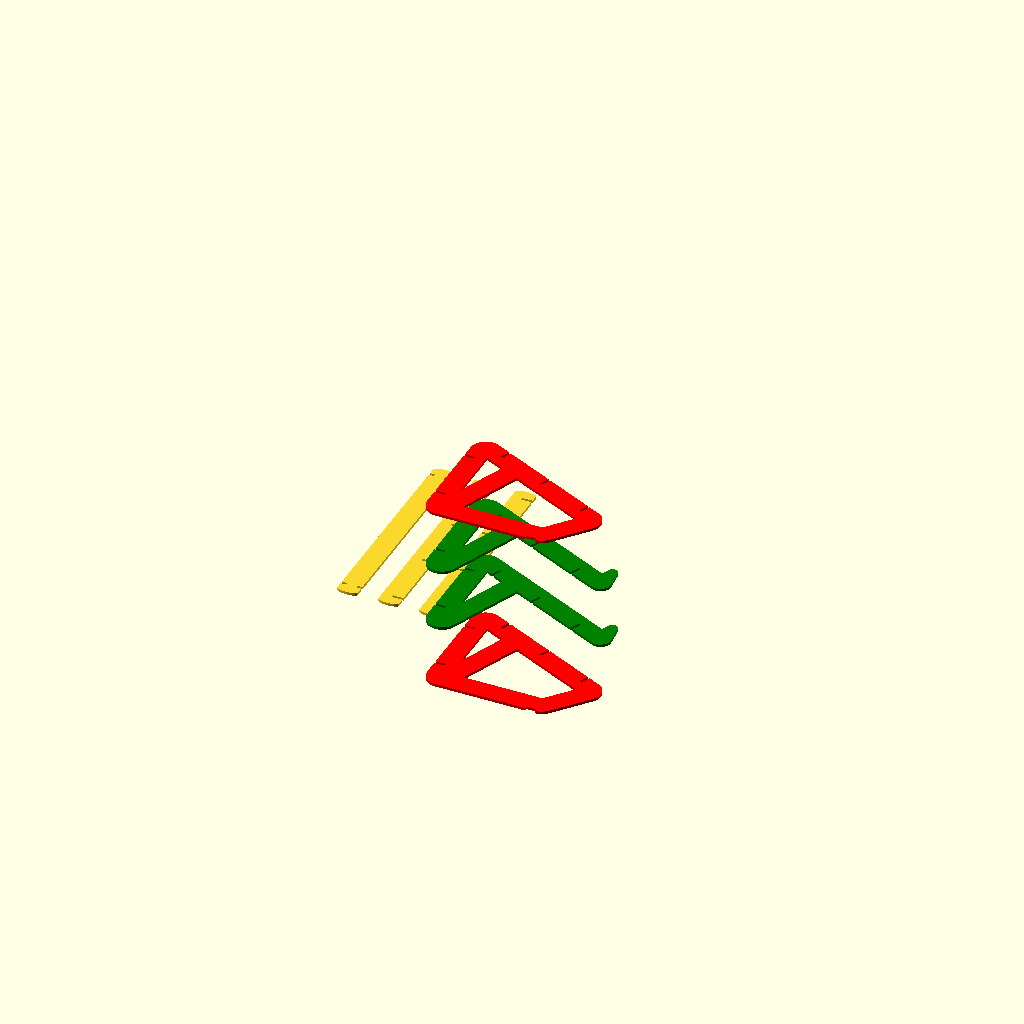
Cell 1: the model at its default parameters.
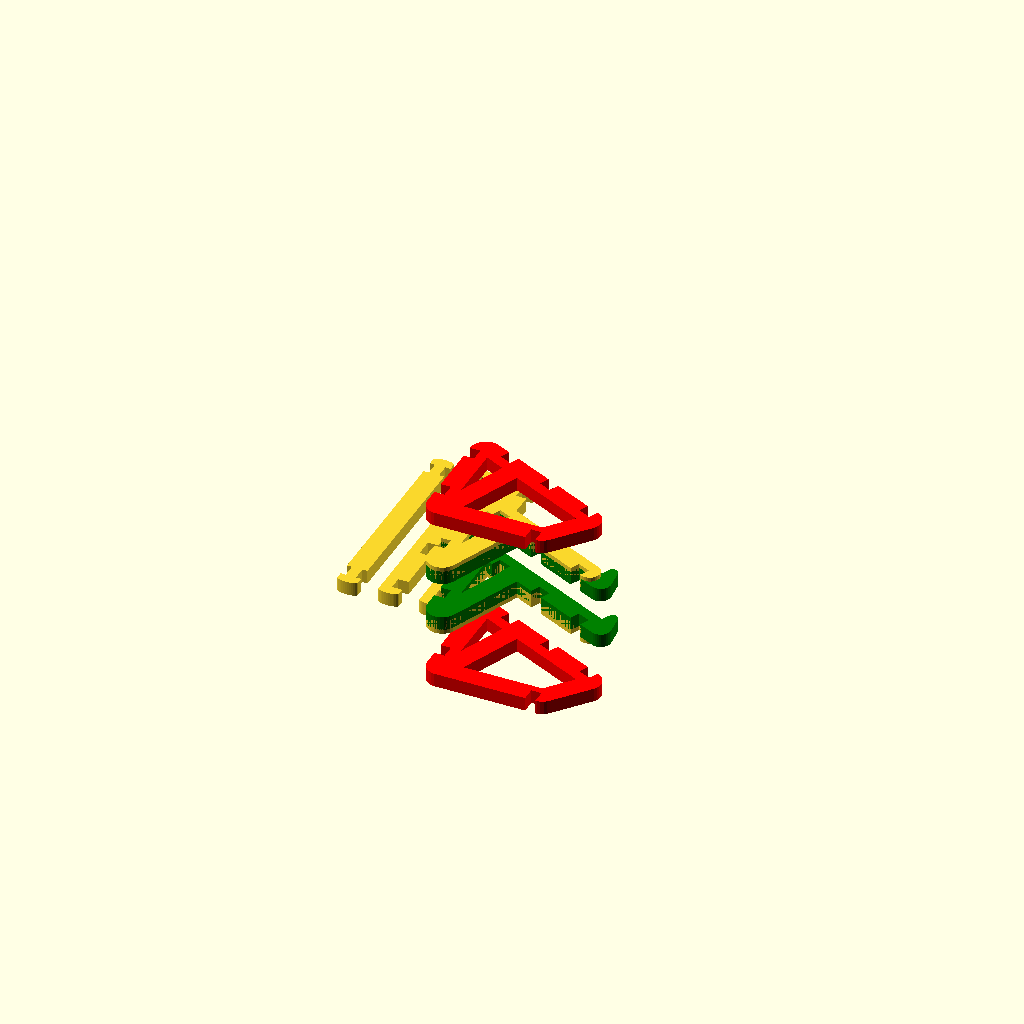
Cell 2 — material_thickness set to 20, the other parameters unchanged.
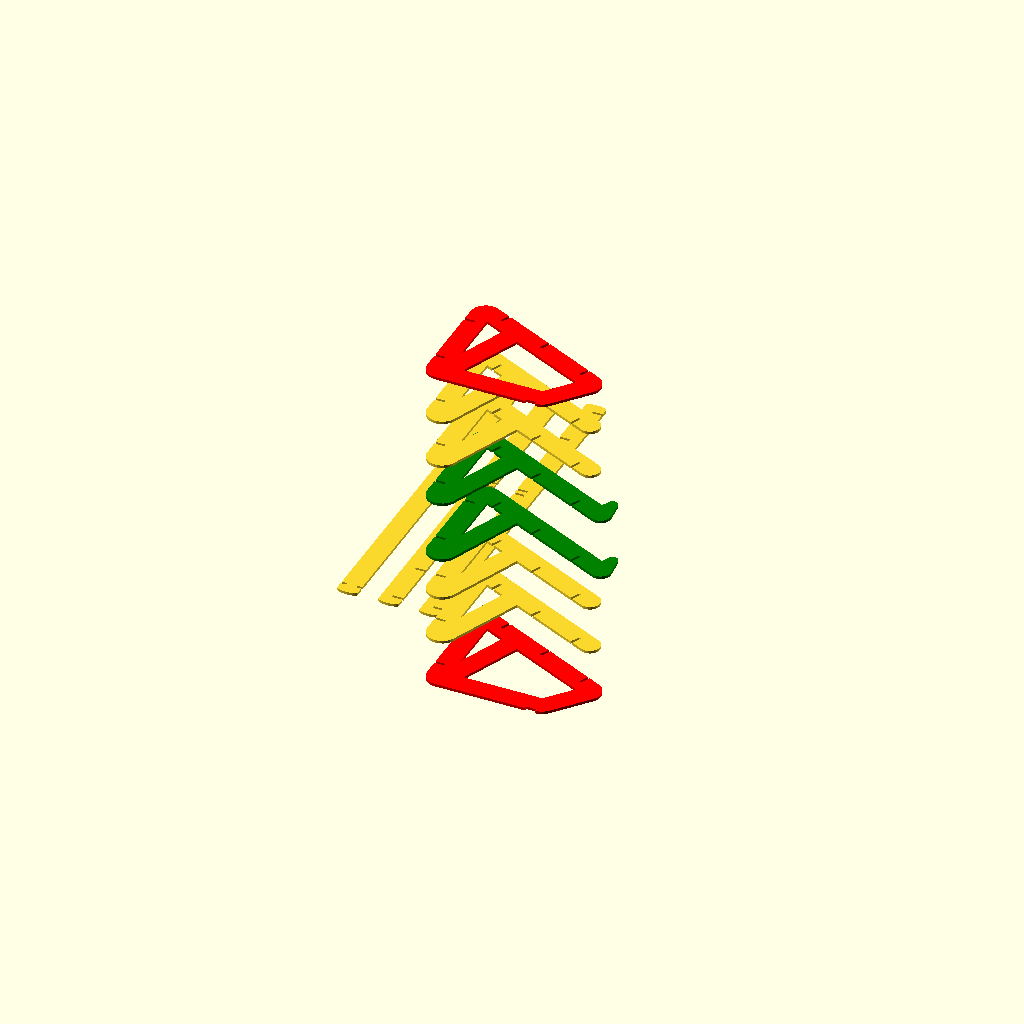
Cell 3: the same model with stand_width = 500.
All cells are drawn from one camera (rotation 55°, 0°, 25°, orthographic, colour scheme Cornfield), so only the parameter changes between them.
Source of the model, inputs/thingiverse/files/thing-3350495/files/Notebook-stand-2.scad:
/*[ Stand properties.  Size to your laptop]*/

//Thickness of material used (subtract as needed to account for kerf)
material_thickness = 4.0; //[1 : 0.1 : 20]

//The size of the kerf (4mm MDF = 0.23) (size to materiel and machine)
kerf = 0.23; //[0 : 0.01 : 0.5]

//the total width of the stand (not including any overhang)
stand_width = 280; //[200 : 5 : 500]

//Optional crossmember overhang for pressfit side support
cross_member_overhang = 10; //[0 : 1 :50]

//Height of the back of the stand
stand_height = 180; //[100 : 5 : 300]

//Depth bottom edge support legs (shorter than upper deck but too short and stand will be unstable)
lower_deck_depth = 190; //[150 : 5 : 300]

//Upper deck depth (too short and laptop will fall off the back, too long and stand will be unstable)
upper_deck_depth = 250; //[200 : 5 : 300]

//The angle of the upper deck. Generally between 20-30 degress, increase to make steeper
upper_deck_angle = 25; //[0 : 1 : 40]

/*[ Support structure properties]*/

//The width of the side spars, set too thin will make for a fragile stand
side_spar_thickness = 30; //[20 : 1 : 40]

//The suggested spacing between supports. Automatically adjusts support numbers for optimal placement
spar_spacing = 70; //[10 : 1 : 100]

//The suggested spacing between cross members. Automatically adjusts support numbers for optimal placement
cross_member_spacing = 60;//[10 : 1 : 100]

//Adjustment to move internal supports when there are conflicts with crossmembers
internal_spar_upper_deck_depth_divisor = 0.25; //[0.1 : 0.05 : 1]

//increase the number of end layers for increased stand strength with thinner materiels
edge_supports_layers = 1; //[1 : 1 : 10]

//The radius of corners, Smaller numbers make for sharper corners
curve_radius = 22; //[15 : 1 : 35]

/*[ Laptop Lip properties. Size appropriately to your laptop]*/

//The center width of supports with lips. For better stability > 90 is reccomended
upper_deck_front_lip_width = 94; //[50 : 5 : 400]

//The height the lip needed to catch the front edge of your laptop
upper_deck_front_lip_height = 12; //[0 : 5 : 50]

//The length the laptop can extends past the front of the top deck.
upper_deck_front_lip_depth = 0; //[-20 : 5 : 30]

//Cuts holes for a middle crossmember for extra support with thinner or deeper stands
use_bottom_mid_crossmember = "false";//[true, false]

/*[ Model properties.]*/

//The resolution of the curves. Higher values give smoother curves but increases render time.
resolution = 30; //[10 : 10 : 120]

//show 2d projection of individual parts with a 100mm square for scale
projection = "false";//[true, false]

$fn = resolution;

actualStandWidth = stand_width - material_thickness;
acutalLipWidth = upper_deck_front_lip_width - material_thickness;
upper_deck_rear_height = stand_height - 2 * curve_radius;
actual_lower_deck_depth = lower_deck_depth - curve_radius;
actual_upper_deck_depth = upper_deck_depth - curve_radius;

if (projection == "true") {
    //end support
    projection() side(true, false);
    //inner support
    projection() translate([0,upper_deck_rear_height * 1.5,0] )side(true, true);
    //inner support with lip
    projection() translate([actual_lower_deck_depth * 1.5,0 ,0] )side(false, true);
    //cross member
    projection()  translate ([-10-curve_radius-(side_spar_thickness * 2),0,0]) crossMember(true);
    projection()  translate ([-10-curve_radius-(side_spar_thickness * 4),0,0]) crossMember(false);
    projection() translate ([-10-curve_radius-(side_spar_thickness * 6),0,0]) bottomRightCrossMember();
    
    //scale
    translate([actual_lower_deck_depth * 1.5, upper_deck_rear_height,0] ) square([100,100]);

} else {
    supportStructure();
    translate ([-10-curve_radius-(side_spar_thickness * 2),0,0]) crossMember(true);
    translate ([-10-curve_radius-(side_spar_thickness * 4),0,0]) crossMember(false);
    translate ([-10-curve_radius-(side_spar_thickness * 6),0,0]) bottomRightCrossMember();
}

module supportStructure() {    
    normal_spar_count = floor(actualStandWidth / spar_spacing);
    normal_spar_spacing = actualStandWidth  / normal_spar_count;
    
    lipspaceLeft  = actualStandWidth / 2.0 - acutalLipWidth / 2.0;
    lipspaceRight = actualStandWidth / 2.0 + acutalLipWidth / 2.0;

    for(i=[0:normal_spar_count]) {
        if (upper_deck_front_lip_height == 0 || i * normal_spar_spacing < lipspaceLeft || i * normal_spar_spacing > lipspaceRight) {
            if ( i==0 || i == normal_spar_count) {
                    translate([0,0,i*normal_spar_spacing]) color("red") side(true, false);
            } else {
                if (abs(i*normal_spar_spacing - lipspaceLeft) > 5 && abs(i*normal_spar_spacing - lipspaceRight) > 5) {
                    translate([0,0,i*normal_spar_spacing]) side(true, true);
                }
            }
        } 
    }
    
    //double up end supports?
    if (edge_supports_layers > 1) {
        for(i=[2:edge_supports_layers]) {
            diff = i - 1;
            translate([0,0,diff*material_thickness]) color("red") side(true, false);
            translate([0,0,actualStandWidth - diff*material_thickness]) color("red") side(true, false);
        }
   }
     
    //add 2 lipped spars
    if (upper_deck_front_lip_height > 0) {
       normal_lip_count = floor(acutalLipWidth / spar_spacing);
       if (normal_lip_count < 2) {
            translate([0,0,lipspaceLeft]) color("green") side(false, true);
            translate([0,0,lipspaceRight]) color("green") side(false, true);
      } else {
           normal_lip_spacing = acutalLipWidth / normal_lip_count;
           for(i=[0:normal_lip_count]) {
                translate([0,0,lipspaceLeft + i*normal_lip_spacing]) color("blue") side(false, true);
            }
        }
    }
 
}


module side(hideLip, isInternal) {    
    linear_extrude(height=material_thickness) {
        difference() { //remove crossmember holes
            union() {
                if (!isInternal) {
                    difference() {
                        edgeSidePieces();     
                        offset(r = -side_spar_thickness) edgeSidePieces();
                    }
                   difference() {
                        edgeSupportPieces();     
                        offset(r = -side_spar_thickness) edgeSupportPieces();
                    }
                } else {
                    difference() {
                        internalSidePieces();     
                        offset(r = -side_spar_thickness) internalSidePieces();
                    }
                }
                     
                if (!hideLip) {
                    topDeckLip();
                }
            }
            //subtract cross members
            crossMemberHoles(isInternal);
        }
    }
}

module edgeSupportPieces() {
         hull () {
        //top left
        translate([0, 0, 0]) circle(r=curve_radius);
        //top right
        rotate([0,0,-upper_deck_angle]) translate([(actual_upper_deck_depth - curve_radius) * internal_spar_upper_deck_depth_divisor , 0, 0]) circle(r=curve_radius);
        //bottom left
        translate([0, -upper_deck_rear_height, 0]) circle(r=curve_radius);
        
     }
 }

module edgeSidePieces() {
    hull () {
        //top left
        translate([0, 0, 0]) circle(r=curve_radius);
        //top right
        rotate([0,0,-upper_deck_angle]) translate([actual_upper_deck_depth - curve_radius, 0]) circle(r=curve_radius);
        //bottom left
        translate([0, -upper_deck_rear_height, 0]) circle(r=curve_radius);
        //bottom right
         translate([actual_lower_deck_depth - curve_radius, -upper_deck_rear_height, 0]) circle(r=curve_radius);
    }
}

module internalSidePieces() {
    union() {
                   rotate([0,0,-upper_deck_angle]) hull () {
                       //make sure spar extends out to lip
        translate([0, curve_radius - side_spar_thickness/2.0, 0]) circle(d=side_spar_thickness);
         translate([actual_upper_deck_depth - curve_radius, curve_radius - side_spar_thickness/2.0, 0]) circle(d=side_spar_thickness);

                   }

    difference() {
    hull () {
        //top left
        translate([0, 0, 0]) circle(r=curve_radius);
        //top right
        rotate([0,0,-upper_deck_angle]) translate([(actual_upper_deck_depth - curve_radius) * internal_spar_upper_deck_depth_divisor , 0, 0]) circle(r=curve_radius);
        //bottom left
        translate([0, -upper_deck_rear_height, 0]) circle(r=curve_radius);
        
     }
     }
    }

}

module topDeckLip() {
    //top right
    rotate([0,0,-upper_deck_angle])
    union() {
            hull () {
                     translate([actual_upper_deck_depth - curve_radius, curve_radius - side_spar_thickness, 0]) square([side_spar_thickness/2.0,side_spar_thickness]);
                     translate([actual_upper_deck_depth + upper_deck_front_lip_depth, curve_radius - side_spar_thickness/2.0, 0]) circle(d=side_spar_thickness);
            }
             hull () {
                     translate([actual_upper_deck_depth + upper_deck_front_lip_depth, curve_radius - side_spar_thickness/2.0, 0]) circle(d=side_spar_thickness);
                     translate([actual_upper_deck_depth + upper_deck_front_lip_depth - side_spar_thickness/4.0, curve_radius + upper_deck_front_lip_height, 0]) circle(d=side_spar_thickness/2.0);

        }
    }  
}

module crossMemberHoles(isInternal) {
    
    //back members
    actual_back_height = upper_deck_rear_height - 2 *curve_radius;
    back_crossMember_count = floor(actual_back_height / cross_member_spacing);
    back_crossMember_spacing = actual_back_height  / back_crossMember_count;
       
    //do not stagger back, makes assembly hard
    for(i=[0:back_crossMember_count]) {
        translate([-curve_radius,-i * back_crossMember_spacing - curve_radius,0]) 
            square([side_spar_thickness / 2.0, material_thickness - kerf]);
         
    }

    //top members
    actual_top_depth = actual_upper_deck_depth - 3 * curve_radius;
    top_crossMember_count = floor(actual_top_depth / cross_member_spacing);
    top_crossMember_spacing = actual_top_depth  / top_crossMember_count;
       
    for(i=[0:top_crossMember_count]) {
            if (isInternal) { //stagger holes
              rotate([0,0,-upper_deck_angle]) 
                translate([i * top_crossMember_spacing + curve_radius ,curve_radius - side_spar_thickness-0.1,0]) 
                    square([material_thickness - kerf,side_spar_thickness / 2.0]);
            } else {
               rotate([0,0,-upper_deck_angle]) 
                translate([i * top_crossMember_spacing + curve_radius ,curve_radius - side_spar_thickness / 2.0 +0.1,0]) 
                    square([material_thickness - kerf,side_spar_thickness / 2.0]);
         }
    }
    
    //bottom right
    translate([actual_lower_deck_depth - (curve_radius + side_spar_thickness / 2.0) ,-upper_deck_rear_height - curve_radius,0]) 
                    square([side_spar_thickness / 2.0 - kerf, material_thickness - kerf]);

    if (use_bottom_mid_crossmember == "true") {
     //bottom mid
        translate([actual_lower_deck_depth/2.0 - (curve_radius/2.0) ,-upper_deck_rear_height - curve_radius,0]) 
                    square([side_spar_thickness / 2.0 - kerf, material_thickness - kerf]);
    }


}

module basicCrossMember() {
           hull() {
            square([side_spar_thickness, stand_width]);
            if (cross_member_overhang > 0) {
                if (cross_member_overhang < side_spar_thickness) {
                    translate([side_spar_thickness/2.0,-cross_member_overhang,0]) 
                        resize([side_spar_thickness, cross_member_overhang, 0])
                            circle(d=side_spar_thickness);
                    translate([side_spar_thickness/2.0,stand_width+cross_member_overhang,0]) 
                           resize([side_spar_thickness, cross_member_overhang, 0])
                                circle(d=side_spar_thickness);        
                    }else {
                    translate([side_spar_thickness/2.0,-cross_member_overhang,0]) 
                                circle(d=side_spar_thickness);
                    translate([side_spar_thickness/2.0,stand_width+cross_member_overhang,0]) 
                                circle(d=side_spar_thickness);
                }
            } 
        }
    }

module bottomRightCrossMember() {
        linear_extrude(height=material_thickness) {
  
    difference() {

       //material
        basicCrossMember();
    
      //doubled up end supports?
        for(i=[1:edge_supports_layers]) {
            diff = i - 1;
            translate([0,diff*material_thickness,0]) square([side_spar_thickness/4.0, material_thickness-kerf]);
            translate([3*side_spar_thickness/4.0,diff*material_thickness,0]) square([side_spar_thickness/4.0, material_thickness-kerf]);
            translate([0,actualStandWidth - diff*material_thickness,0]) square([side_spar_thickness/4.0, material_thickness-kerf]);
            translate([3*side_spar_thickness/4.0,actualStandWidth - diff*material_thickness,0]) square([side_spar_thickness/4.0, material_thickness-kerf]);
          }
      }
  }

}

module crossMember(isReversed) {
    
        linear_extrude(height=material_thickness) {

    difference() {

        //material
        basicCrossMember();   
        //cutouts
        
        normal_spar_count = floor(actualStandWidth / spar_spacing);
        normal_spar_spacing = actualStandWidth  / normal_spar_count;

        lipspaceLeft  = actualStandWidth / 2.0 - acutalLipWidth / 2.0;
        lipspaceRight = actualStandWidth / 2.0 + acutalLipWidth / 2.0;

        for(i=[0:normal_spar_count]) {
            if (upper_deck_front_lip_height == 0 ||  (abs(i*normal_spar_spacing - lipspaceLeft) > 5 && abs(i*normal_spar_spacing - lipspaceRight) > 5)) {
                if ( i==0 || i == normal_spar_count || !isReversed) { //edge
                    translate([side_spar_thickness/2.0,i*normal_spar_spacing,0]) square([side_spar_thickness/2.0, material_thickness-kerf]);
                } else { //internal
                    translate([0,i*normal_spar_spacing,0]) square([side_spar_thickness/2.0, material_thickness-kerf]);
                }
            } 
        }
            
        //doubled up end supports?
        if (edge_supports_layers > 1) {
            for(i=[2:edge_supports_layers]) {
                diff = i - 1;
                translate([side_spar_thickness/2.0,diff*material_thickness,0]) square([side_spar_thickness/2.0, material_thickness-kerf]);
                translate([side_spar_thickness/2.0,actualStandWidth - diff*material_thickness,0]) square([side_spar_thickness/2.0, material_thickness-kerf]);
              }
       }
             
        //add 2 lipped spars
 
        if (upper_deck_front_lip_height > 0) {
           normal_lip_count = floor(acutalLipWidth / spar_spacing);
           if (normal_lip_count < 2) {
               if (!isReversed) {
                 translate([side_spar_thickness/2.0,lipspaceLeft,0]) square([side_spar_thickness/2.0, material_thickness-kerf]);
                 translate([side_spar_thickness/2.0,lipspaceRight,0]) square([side_spar_thickness/2.0, material_thickness-kerf]);
               } else {
                translate([0,lipspaceLeft,0]) square([side_spar_thickness/2.0, material_thickness-kerf]);
                translate([0,lipspaceRight,0]) square([side_spar_thickness/2.0, material_thickness-kerf]);
               }
          } else {
               normal_lip_spacing = acutalLipWidth / normal_lip_count;
               for(i=[0:normal_lip_count]) {
                                  if (!isReversed) {
                    translate([side_spar_thickness/2.0,lipspaceLeft + i*normal_lip_spacing,0]) square([side_spar_thickness/2.0, material_thickness-kerf]);
                                  } else {
                      translate([0,lipspaceLeft + i*normal_lip_spacing,0]) square([side_spar_thickness/2.0, material_thickness-kerf]);
                                }
                }
            }
        }
    }
    }
}
    

    
Customizer parameters (derived from the source; name, type, default, range or options):
material_thickness: number, default 4, range 1 to 20, step 0.1
kerf: number, default 0.23, range 0 to 0.5, step 0.01
stand_width: number, default 280, range 200 to 500, step 5
cross_member_overhang: number, default 10, range 0 to 50, step 1
stand_height: number, default 180, range 100 to 300, step 5
lower_deck_depth: number, default 190, range 150 to 300, step 5
upper_deck_depth: number, default 250, range 200 to 300, step 5
upper_deck_angle: number, default 25, range 0 to 40, step 1
side_spar_thickness: number, default 30, range 20 to 40, step 1
spar_spacing: number, default 70, range 10 to 100, step 1
cross_member_spacing: number, default 60, range 10 to 100, step 1
internal_spar_upper_deck_depth_divisor: number, default 0.25, range 0.1 to 1, step 0.05
edge_supports_layers: number, default 1, range 1 to 10, step 1
curve_radius: number, default 22, range 15 to 35, step 1
upper_deck_front_lip_width: number, default 94, range 50 to 400, step 5
upper_deck_front_lip_height: number, default 12, range 0 to 50, step 5
upper_deck_front_lip_depth: number, default 0, range -20 to 30, step 5
use_bottom_mid_crossmember: string, default "false", options "true", "false"
resolution: number, default 30, range 10 to 120, step 10
projection: string, default "false", options "true", "false"
